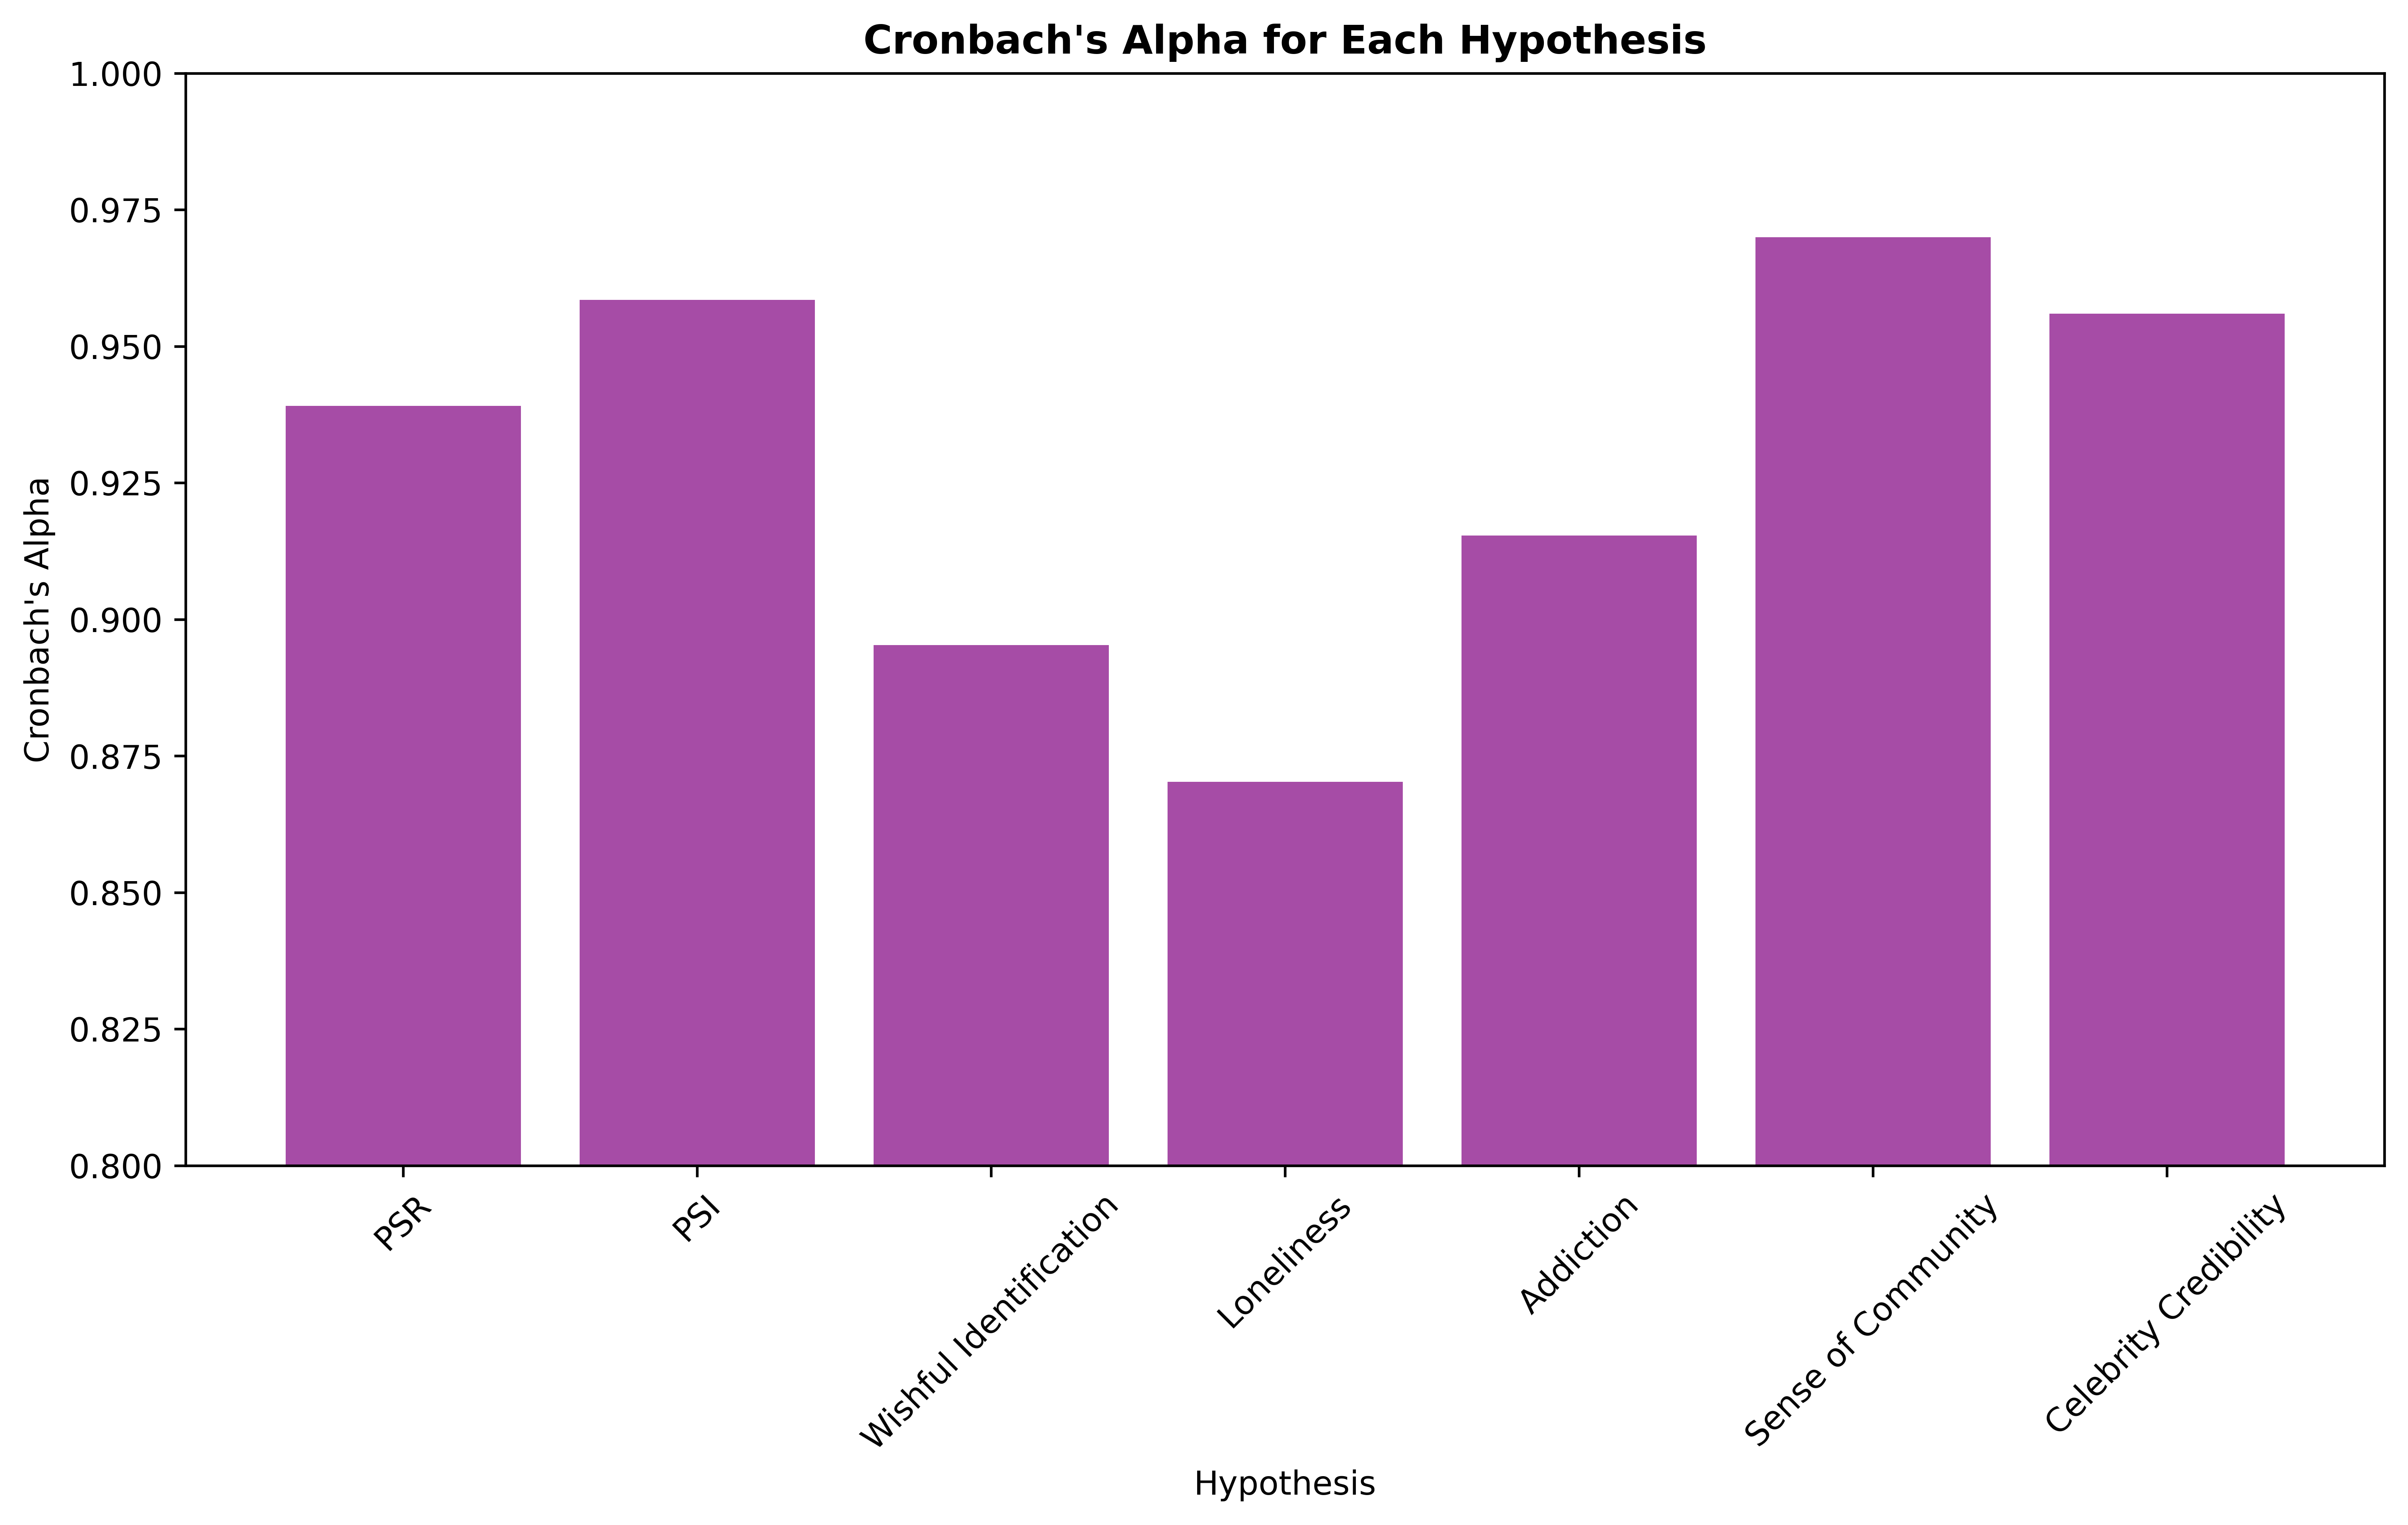

Source data for this figure (header and first rows):
Hypothesis, Cronbach's Alpha
PSR, 0.9391
PSI, 0.9585
Wishful Identification, 0.8953
Loneliness, 0.8703
Addiction, 0.9154
Sense of Community, 0.97
Celebrity Credibility, 0.956
